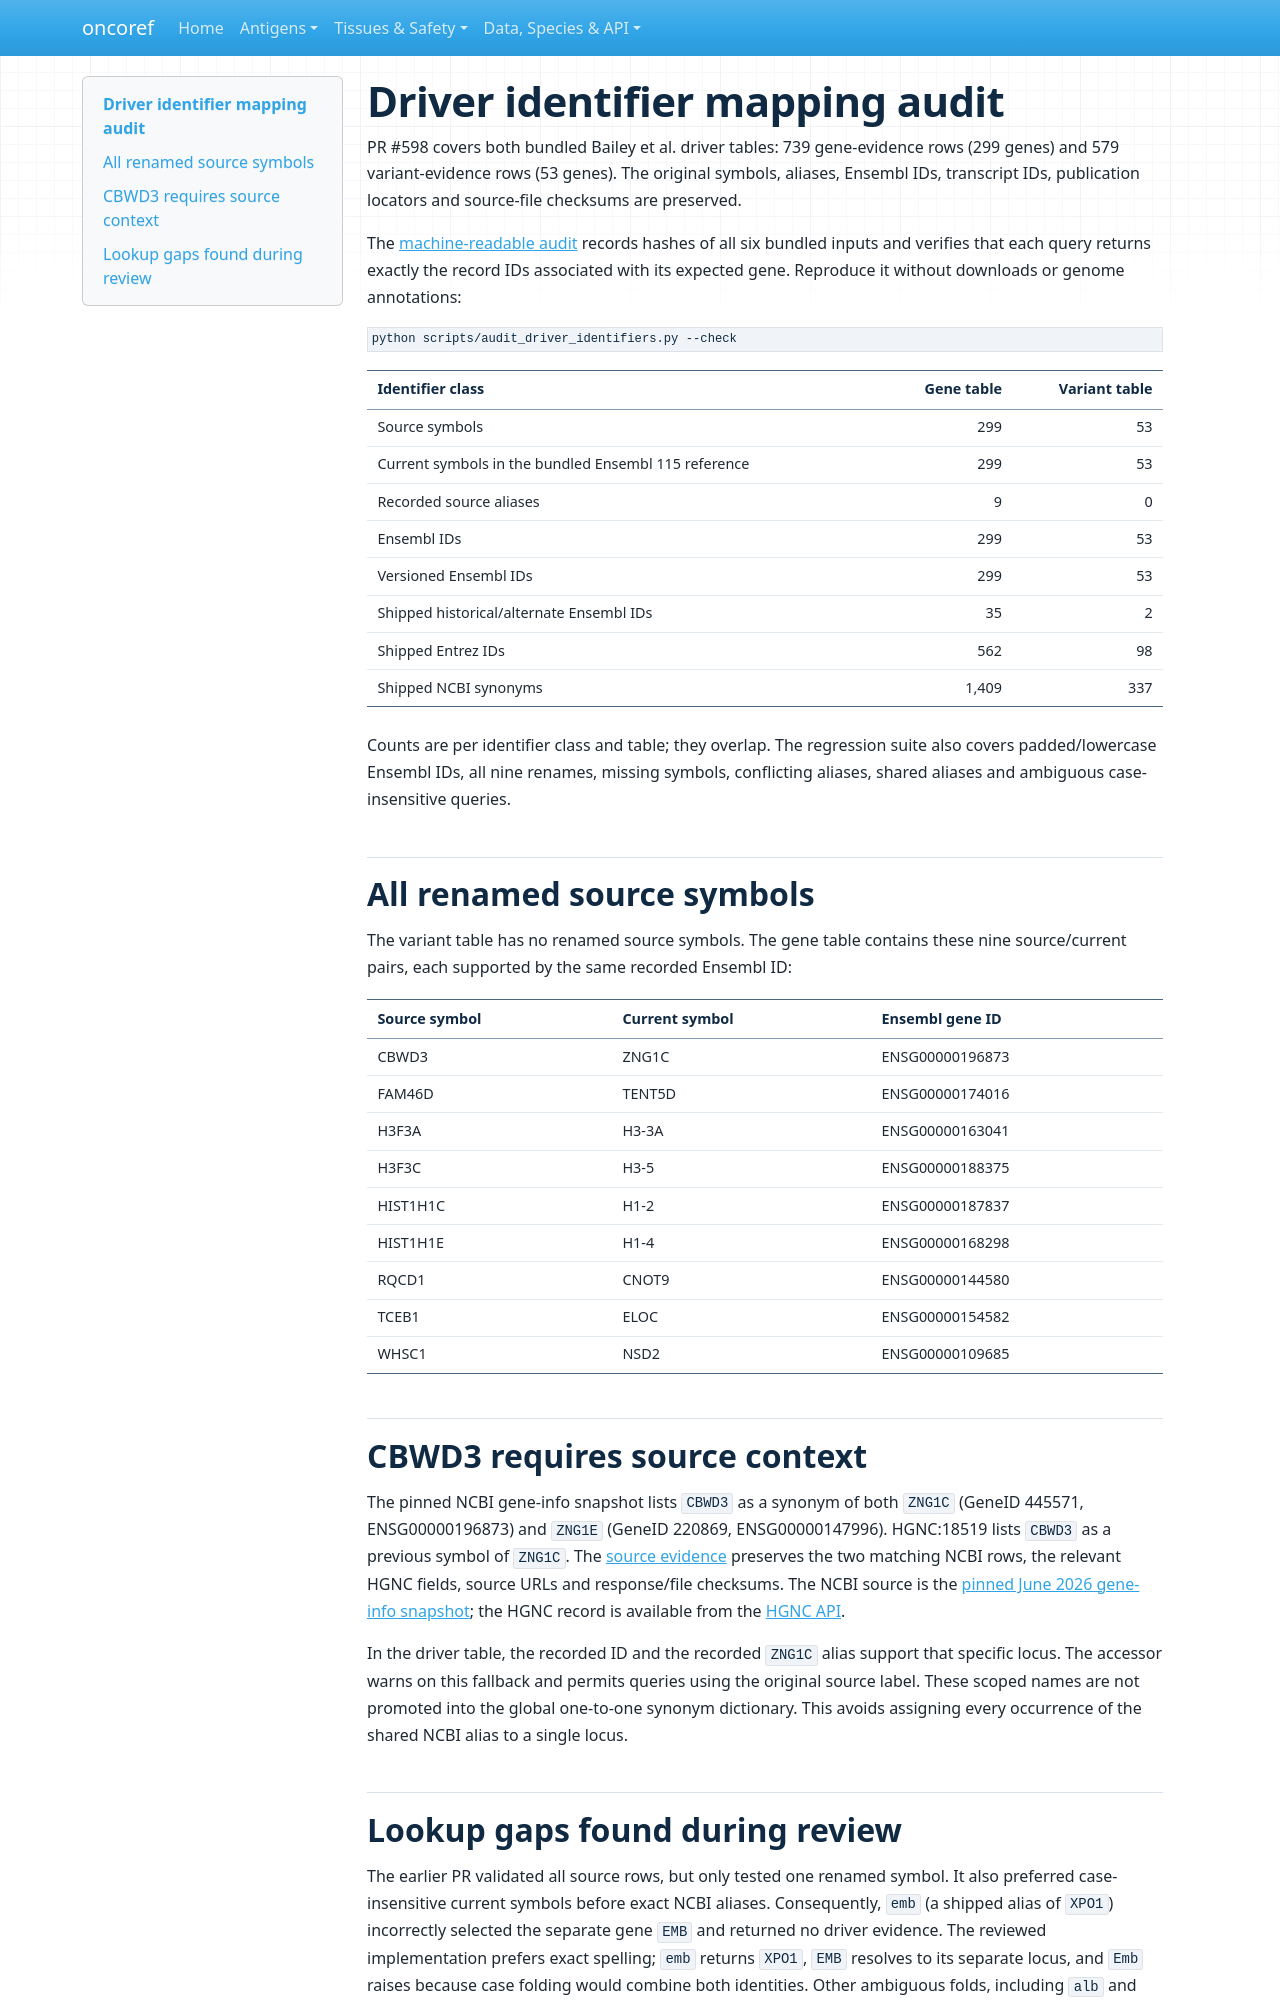

repository: pirl-unc/oncoref · page: audits/driver-identifier-mappings/index.html · generator: mkdocs

# Driver identifier mapping audit

PR #598 covers both bundled Bailey et al. driver tables: 739 gene-evidence rows
(299 genes) and 579 variant-evidence rows (53 genes). The original symbols,
aliases, Ensembl IDs, transcript IDs, publication locators and source-file
checksums are preserved.

The [machine-readable audit](driver-identifier-mappings.json) records hashes of
all six bundled inputs and verifies that each query returns exactly the record
IDs associated with its expected gene. Reproduce it without downloads or genome
annotations:

```bash
python scripts/audit_driver_identifiers.py --check
```

| Identifier class | Gene table | Variant table |
| --- | ---: | ---: |
| Source symbols | 299 | 53 |
| Current symbols in the bundled Ensembl 115 reference | 299 | 53 |
| Recorded source aliases | 9 | 0 |
| Ensembl IDs | 299 | 53 |
| Versioned Ensembl IDs | 299 | 53 |
| Shipped historical/alternate Ensembl IDs | 35 | 2 |
| Shipped Entrez IDs | 562 | 98 |
| Shipped NCBI synonyms | 1,409 | 337 |

Counts are per identifier class and table; they overlap. The regression suite
also covers padded/lowercase Ensembl IDs, all nine renames, missing symbols,
conflicting aliases, shared aliases and ambiguous case-insensitive queries.

## All renamed source symbols

The variant table has no renamed source symbols. The gene table contains these
nine source/current pairs, each supported by the same recorded Ensembl ID:

| Source symbol | Current symbol | Ensembl gene ID |
| --- | --- | --- |
| CBWD3 | ZNG1C | ENSG00000196873 |
| FAM46D | TENT5D | ENSG00000174016 |
| H3F3A | H3-3A | ENSG00000163041 |
| H3F3C | H3-5 | ENSG00000188375 |
| HIST1H1C | H1-2 | ENSG00000187837 |
| HIST1H1E | H1-4 | ENSG00000168298 |
| RQCD1 | CNOT9 | ENSG00000144580 |
| TCEB1 | ELOC | ENSG00000154582 |
| WHSC1 | NSD2 | ENSG00000109685 |

## CBWD3 requires source context

The pinned NCBI gene-info snapshot lists `CBWD3` as a synonym of both `ZNG1C`
(GeneID 445571, ENSG00000196873) and `ZNG1E` (GeneID 220869,
ENSG00000147996). HGNC:18519 lists `CBWD3` as a previous symbol of `ZNG1C`.
The [source evidence](driver-symbol-source-evidence.json) preserves the two
matching NCBI rows, the relevant HGNC fields, source URLs and response/file
checksums. The NCBI source is the
[pinned June 2026 gene-info snapshot](https://github.com/pirl-unc/pirlygenes/releases/download/ncbi-gene-data-20260601/Homo_sapiens.gene_info.gz);
the HGNC record is available from the
[HGNC API](https://rest.genenames.org/fetch/symbol/ZNG1C).

In the driver table, the recorded ID and the recorded `ZNG1C` alias support that
specific locus. The accessor warns on this fallback and permits queries using
the original source label. These scoped names are not promoted into the global
one-to-one synonym dictionary. This avoids assigning every occurrence of the
shared NCBI alias to a single locus.
